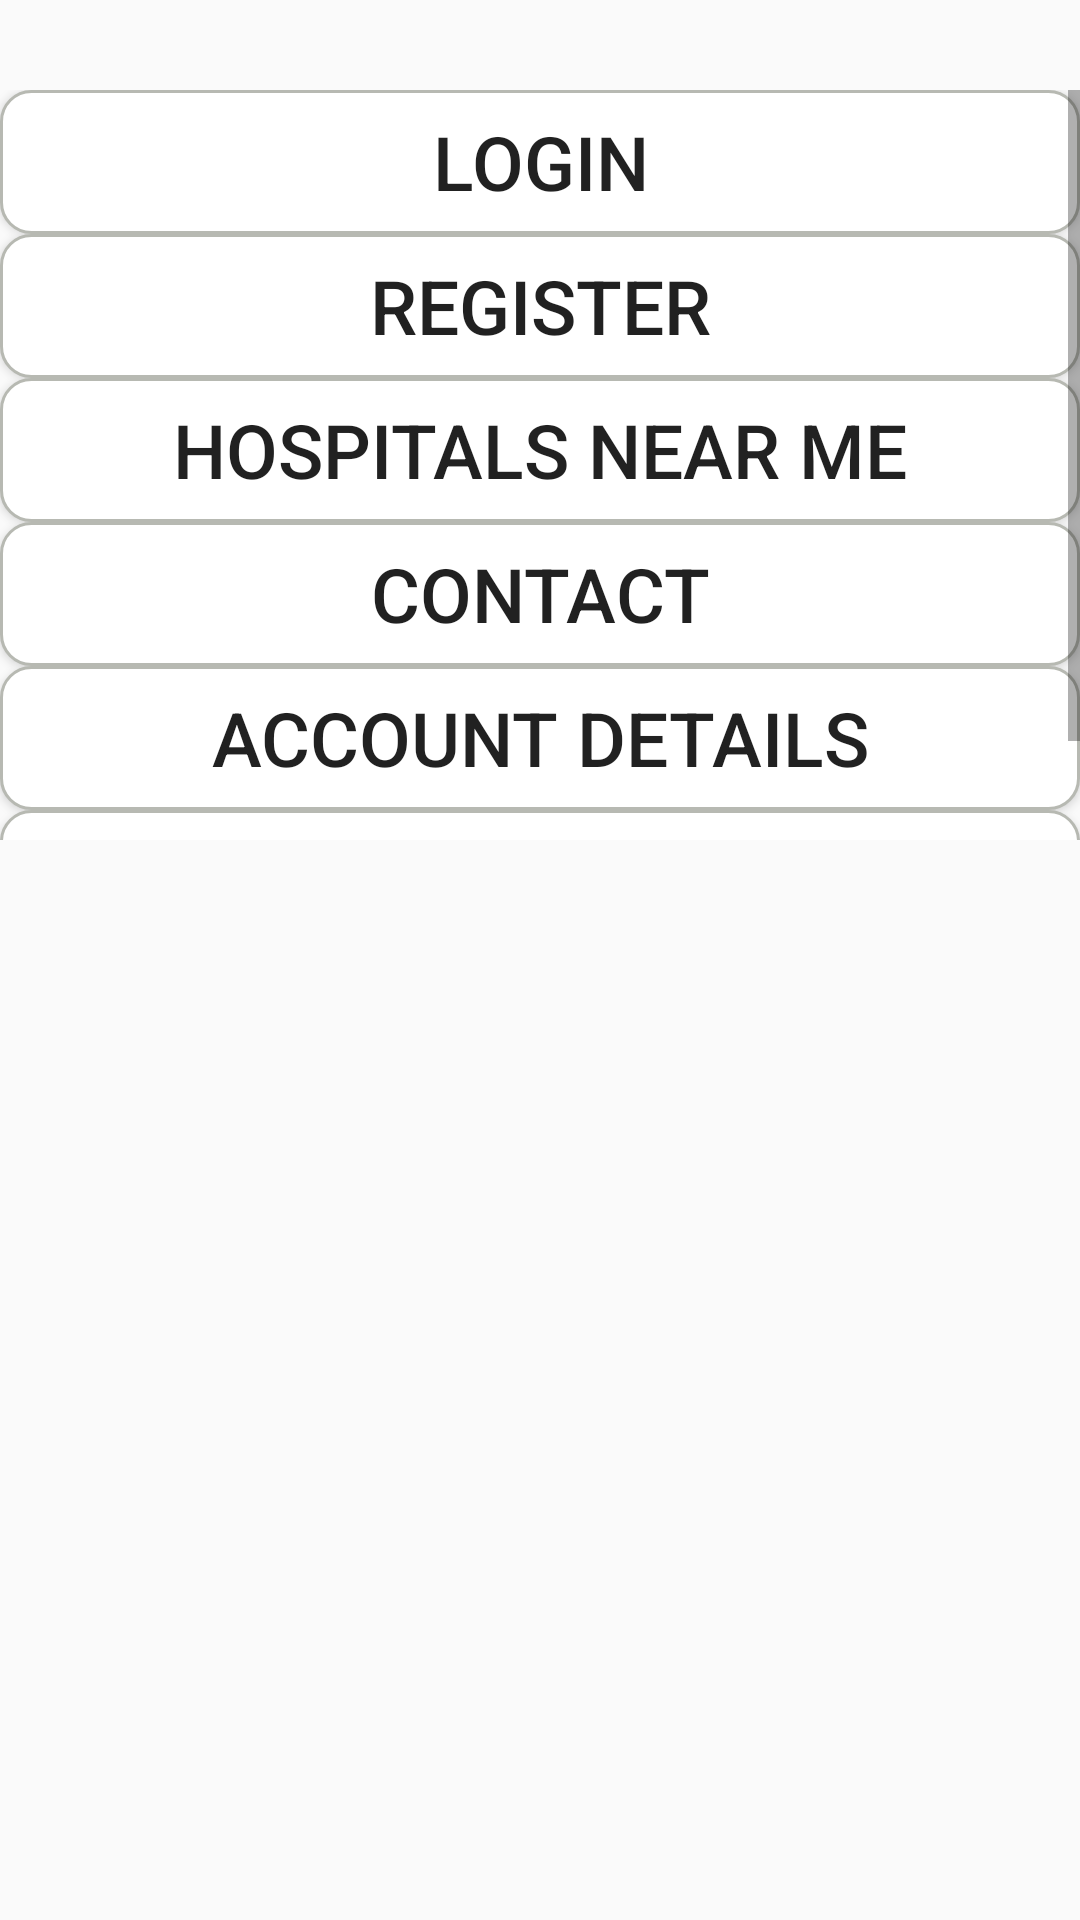

Produce the Android XML layout that renders to this screen, including the resource entries it uses.
<!-- AndroidManifest.xml: activity theme AppTheme -->
<!-- res/layout/activity_main.xml -->
<?xml version="1.0" encoding="utf-8"?>
<LinearLayout xmlns:android="http://schemas.android.com/apk/res/android"
    xmlns:app="http://schemas.android.com/apk/res-auto"
    xmlns:tools="http://schemas.android.com/tools"
    android:orientation="vertical"
    android:layout_height="fill_parent"
    android:layout_width="match_parent"
    android:weightSum="1">


    <ImageView
        android:layout_gravity="center"
        android:id="@+id/imageView1"
        android:layout_width="wrap_content"
        android:layout_height="wrap_content"
        android:layout_marginBottom="30dp"
        android:src="@drawable/blood" />




   
   <ScrollView
       android:layout_width="match_parent"
       android:layout_height="250dp">

       <LinearLayout
           android:layout_width="match_parent"
           android:layout_height="wrap_content"
           android:orientation="vertical">


       <Button
           android:id="@+id/blogin"
           android:text="Login"
           android:textSize="25dp"
           android:background="@drawable/custom"
           android:layout_width="match_parent"
           android:layout_height = "wrap_content"
           android:clickable="true">

           </Button>
        <Button
            android:id="@+id/bRegister"
            android:text = "Register"
            android:background="@drawable/custom"
            android:textSize="25dp"
            android:layout_width="match_parent"
            android:layout_height="wrap_content">

       </Button>
           <Button
               android:id="@+id/bRegister"
               android:text = "Hospitals Near me"
               android:textSize="25dp"
               android:background="@drawable/custom"
               android:layout_width="match_parent"
               android:layout_height="wrap_content">

           </Button>
           <Button
               android:id="@+id/bRegister"
               android:text = "Contact"
               android:textSize="25dp"
               android:background="@drawable/custom"
               android:layout_width="match_parent"
               android:layout_height="wrap_content">

           </Button>
           <Button
               android:id="@+id/bRegister"
               android:text = "Account Details"
               android:textSize="25dp"
                android:background="@drawable/custom"
               android:layout_width="match_parent"
               android:layout_height="wrap_content">

           </Button>
           <Button
               android:id="@+id/bRegister"
               android:text = "Settings"
               android:textSize="25dp"
               android:background="@drawable/custom"
               android:layout_width="match_parent"
               android:layout_height="wrap_content">

           </Button>
       </LinearLayout>
   </ScrollView>
</LinearLayout>
<!-- resources referenced by this layout -->
<resources>
  <!-- drawable custom (drawable) -->
  <?xml version="1.0" encoding="utf-8"?>
  <selector xmlns:android="http://schemas.android.com/apk/res/android">
      <item android:state_pressed="true"
          android:drawable="@drawable/pressed" ></item>
      <item  android:state_focused="false"
          android:drawable="@drawable/normal"> </item>
  </selector>
  <style name="AppTheme" parent="Theme.AppCompat.Light.DarkActionBar">
  		
  		<item name="colorPrimary">@color/colorPrimary</item>
  		<item name="colorPrimaryDark">@color/colorPrimaryDark</item>
  		<item name="colorAccent">@color/colorAccent</item>
  
  	</style>
  <!-- drawable pressed (drawable) -->
  <?xml version="1.0" encoding="utf-8"?>
  <shape xmlns:android="http://schemas.android.com/apk/res/android">
      android:shape="oval" >
      <solid android:color="#f9e44d15" />
      <padding android:left="5dp"
          android:top="5dp"
          android:right="5dp"
          android:bottom="5dp"/>
      <corners android:bottomRightRadius="7dp"
          android:bottomLeftRadius="7dp"
          android:topLeftRadius="7dp"
          android:topRightRadius="7dp"/>
  
  </shape>
  <!-- drawable normal (drawable) -->
  <?xml version="1.0" encoding="utf-8"?>
  <shape xmlns:android="http://schemas.android.com/apk/res/android">
      android:shape="rectangle" >
  
      <stroke
          android:drawable="@android:color/transparent"
          android:width="1dp"
          android:color="#b7b9b2" >
      </stroke>
  
      <solid android:color="#FFFFFF" />
  
      <corners
          android:bottomLeftRadius="10dp"
          android:bottomRightRadius="10dp"
          android:topLeftRadius="10dp"
          android:topRightRadius="10dp" />
  </shape>
  <color name="colorPrimary">#3f51b5</color>
  <color name="colorPrimaryDark">#dcdde0</color>
  <color name="colorAccent">#cfd2cd</color>
</resources>
